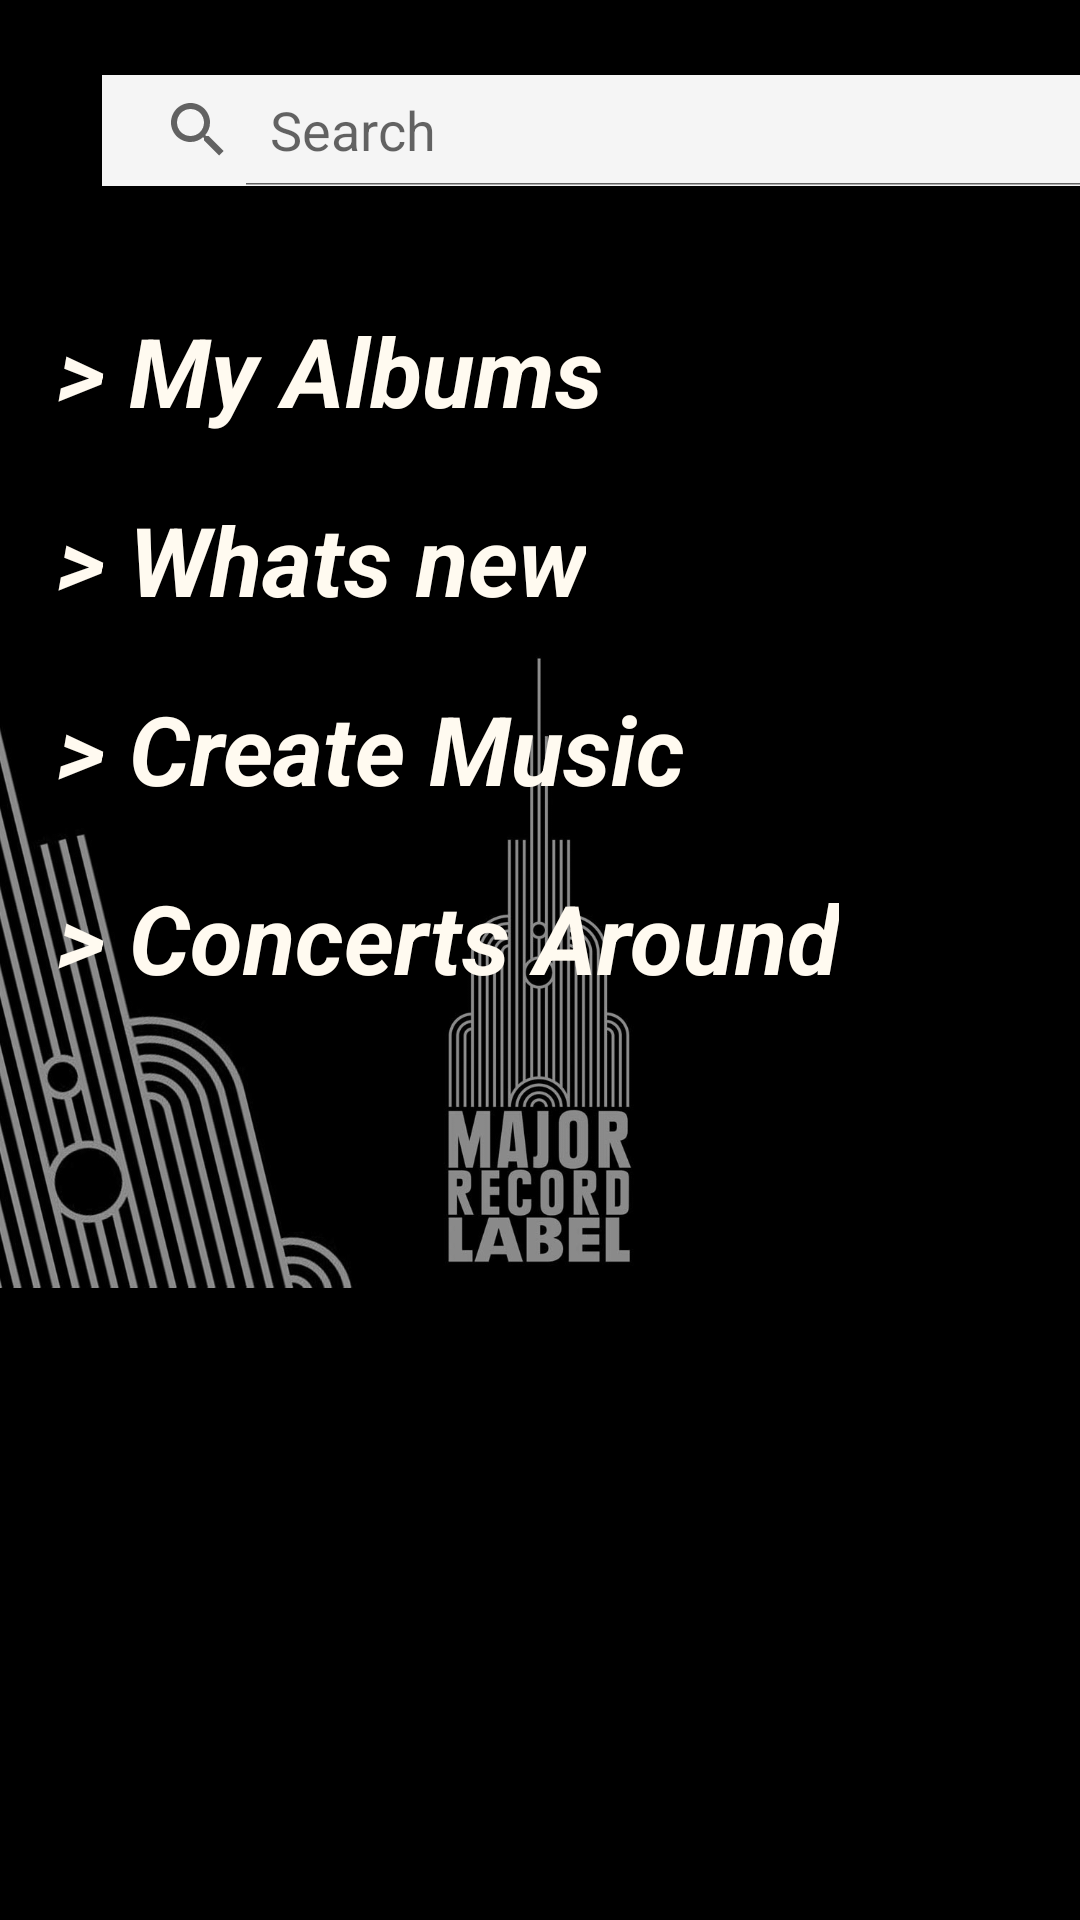

Here is an Android app screen rendered from its layout file. Give the layout XML and the strings, colors and styles it references.
<!-- AndroidManifest.xml: application theme AppTheme -->
<!-- res/layout/activity_main_page.xml -->
<?xml version="1.0" encoding="utf-8"?>
<RelativeLayout xmlns:android="http://schemas.android.com/apk/res/android"
    xmlns:tools="http://schemas.android.com/tools"
    android:id="@+id/activity_main_page"
    android:layout_width="match_parent"
    android:layout_height="match_parent"
    android:background="#000000"
    tools:context="com.example.android.music_app.MainPage">

    <ImageView
        android:layout_width="match_parent"
        android:layout_height="match_parent"
        android:src="@drawable/bg_mrl"
        android:alpha=".6"/>

    <LinearLayout
        android:layout_width="match_parent"
        android:layout_height="match_parent"
        android:orientation="vertical">

        <SearchView
            android:id="@+id/search_view"
            android:layout_width="380dp"
            android:layout_height="37dp"
            android:iconifiedByDefault="false"
            android:queryHint="Search"
            android:layout_marginLeft="34dp"
            android:layout_marginTop="25dp"
            android:background="#F5F5F5"
            />

        <TextView
            android:text="@string/album"
            style="@style/mainPageStyle"
            android:paddingTop="40dp"
            android:id="@+id/album"
            />
        <TextView
            android:text="@string/Whatnew"
            style="@style/mainPageStyle"
            android:paddingTop="20dp"
            android:id="@+id/whatnew"
            />

        <TextView
            android:text="@string/create"
            style="@style/mainPageStyle"
            android:paddingTop="20dp"
            android:id="@+id/create"
            />
        <TextView
            android:text="@string/concerts"
            style="@style/mainPageStyle"
            android:paddingTop="20dp"
            android:id="@+id/concerts"
            />


    </LinearLayout>

</RelativeLayout>
<!-- resources referenced by this layout -->
<resources>
  <!-- drawable bg_mrl: jpg bitmap (drawable, 67012 bytes) -->
  <string name="Whatnew"> &gt; Whats new</string>
  <string name="album"> &gt; My Albums</string>
  <string name="concerts"> &gt; Concerts Around</string>
  <string name="create"> &gt; Create Music</string>
  <style name="mainPageStyle">
  
      <item name="android:layout_width">wrap_content</item>
      <item name="android:layout_height">wrap_content</item>
      <item name="android:textColor">#FFFAF0</item>
      <item name="android:textSize">32sp</item>
      <item name="android:fontFamily">sans-serif</item>
      <item name="android:textStyle">bold|italic</item>
      <item name="android:paddingTop">40dp</item>
      <item name="android:paddingLeft">19dp</item>
      </style>
  <style name="AppTheme" parent="Theme.AppCompat.Light.DarkActionBar">
          
          <item name="colorPrimary">#000000</item>
          <item name="colorPrimaryDark">#00040a</item>
          <item name="colorAccent">#f6f8fa</item>
      </style>
</resources>
